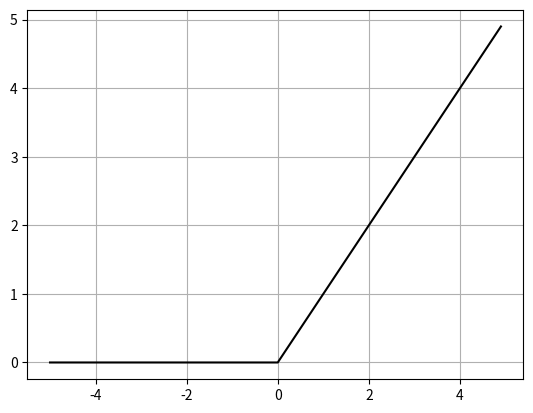

Here is the Python script that generated this plot:
import numpy as np
import matplotlib.pyplot as plt

def relu(x):
    return np.maximum(0, x) # 0과 x 중 큰 값을 반환

relu2 = lambda x: np.maximum(0, x) # 0과 x 중 큰 값을 반환

x = np.arange(-5, 5, 0.1) # -5부터 5까지 0.1씩 증가
print(x, len(x))

y = relu2(x)

plt.plot(x, y, 'k-') # k- : 검은색 실선
plt.grid()
plt.show()

# elu, selu, reaky relu
# 3_2, 3_3, 3_4